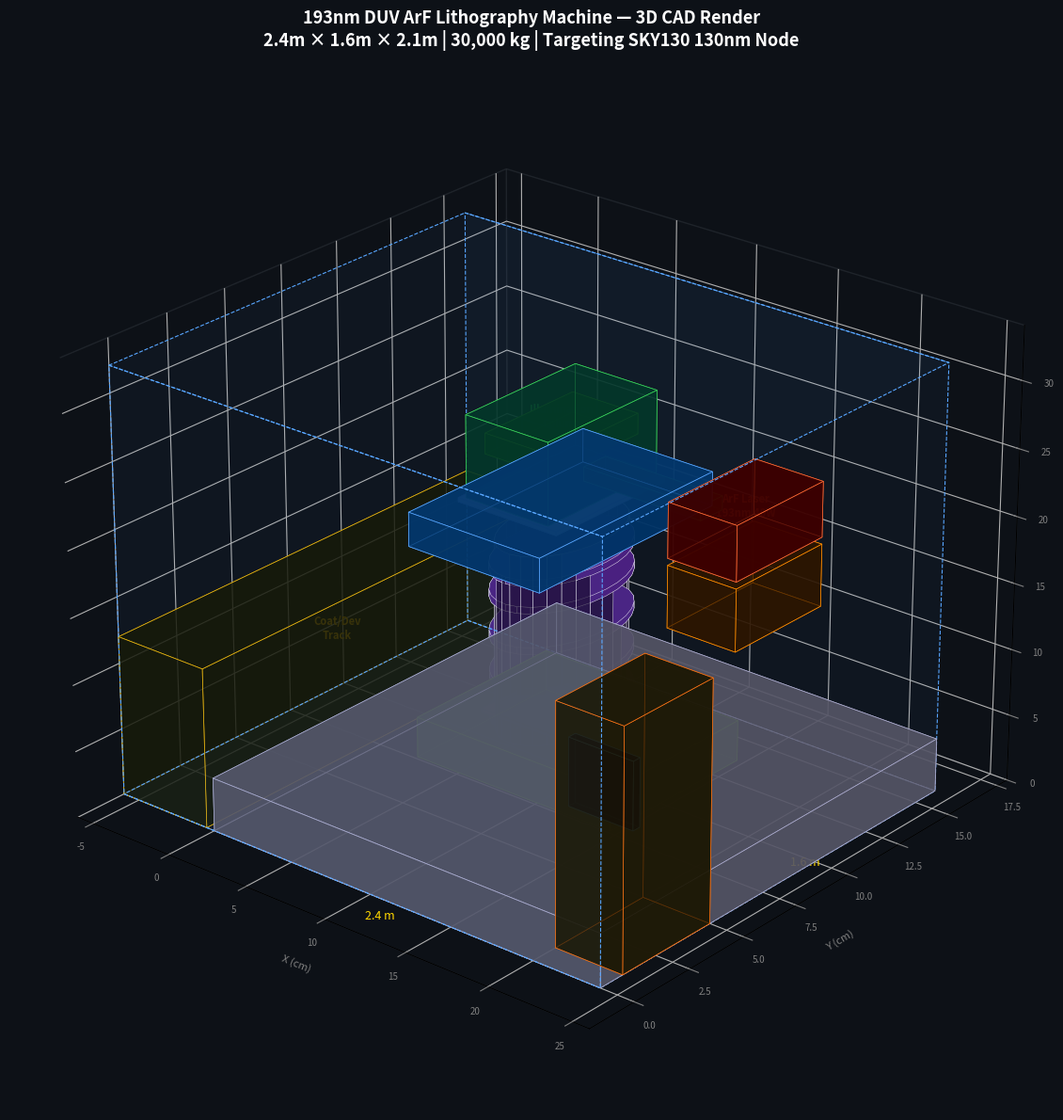

Here is the Python script that generated this plot: (Note: this script raises an exception after producing the figure.)
import matplotlib
matplotlib.use('Agg')
import matplotlib.pyplot as plt
import matplotlib.patches as patches
from mpl_toolkits.mplot3d import Axes3D
from mpl_toolkits.mplot3d.art3d import Poly3DCollection
import numpy as np

# ============================================================
# 3D CAD-style rendering of DUV Lithography Machine
# ============================================================

def box3d(ax, origin, size, color, alpha=0.6, edgecolor='white', lw=0.5):
    """Draw a 3D box (rectangular prism)."""
    ox, oy, oz = origin
    sx, sy, sz = size
    # 6 faces
    faces = [
        [[ox,oy,oz],[ox+sx,oy,oz],[ox+sx,oy+sy,oz],[ox,oy+sy,oz]],        # bottom
        [[ox,oy,oz+sz],[ox+sx,oy,oz+sz],[ox+sx,oy+sy,oz+sz],[ox,oy+sy,oz+sz]], # top
        [[ox,oy,oz],[ox+sx,oy,oz],[ox+sx,oy,oz+sz],[ox,oy,oz+sz]],         # front
        [[ox,oy+sy,oz],[ox+sx,oy+sy,oz],[ox+sx,oy+sy,oz+sz],[ox,oy+sy,oz+sz]],# back
        [[ox,oy,oz],[ox,oy+sy,oz],[ox,oy+sy,oz+sz],[ox,oy,oz+sz]],         # left
        [[ox+sx,oy,oz],[ox+sx,oy+sy,oz],[ox+sx,oy+sy,oz+sz],[ox+sx,oy,oz+sz]],# right
    ]
    poly = Poly3DCollection(faces, alpha=alpha, linewidths=lw,
                            edgecolors=edgecolor, facecolors=color)
    ax.add_collection3d(poly)

def cyl3d(ax, center, radius, height, color, alpha=0.6, n=20):
    """Draw a 3D cylinder."""
    cx, cy, cz = center
    theta = np.linspace(0, 2*np.pi, n)
    x = cx + radius * np.cos(theta)
    y = cy + radius * np.sin(theta)
    z_bot = np.full_like(theta, cz)
    z_top = np.full_like(theta, cz + height)
    # Side
    for i in range(n-1):
        verts = [[x[i],y[i],z_bot[i]],[x[i+1],y[i+1],z_bot[i+1]],
                 [x[i+1],y[i+1],z_top[i+1]],[x[i],y[i],z_top[i]]]
        p = Poly3DCollection([verts], alpha=alpha, facecolors=color, 
                              edgecolors='white', linewidths=0.3)
        ax.add_collection3d(p)
    # Top/bottom caps
    for zz in [cz, cz+height]:
        cap = [[x[i], y[i], zz] for i in range(n-1)]
        p = Poly3DCollection([cap], alpha=alpha+0.1, facecolors=color, 
                              edgecolors='white', linewidths=0.3)
        ax.add_collection3d(p)

fig = plt.figure(figsize=(18, 12), facecolor='#0d1117')
ax  = fig.add_subplot(111, projection='3d', facecolor='#0d1117')

# ============================================================
# Machine components layout (all units in cm for real scale)
# Machine total size: 2.4m W × 1.6m D × 2.1m H
# ============================================================

# 1. GRANITE BASE — massive vibration-isolated block
box3d(ax, (0,0,0),    (24,16,4),  '#555566', alpha=0.7, edgecolor='#aaaacc')

# 2. WAFER STAGE — sits on granite
box3d(ax, (6,5,4),    (12,6,3),   '#2d5a27', alpha=0.8,  edgecolor='#57cc04')
# Wafer (circle approximated as thin box)
box3d(ax, (8,6.5,7),  (8,3,0.3),  '#cccccc', alpha=0.9,  edgecolor='#888888')

# 3. PROJECTION LENS BARREL — tall cylinder above wafer stage
cyl3d(ax, (11, 8, 7), 2.5, 14, '#1a0a2a', alpha=0.7, n=30)
# Lens housing rings
for zh in [8, 11, 14, 17, 19]:
    cyl3d(ax, (11, 8, zh), 2.7, 0.5, '#4a2080', alpha=0.9, n=30)

# 4. RETICLE STAGE — above projection lens
box3d(ax, (7, 4, 21), (8, 8, 2.5),  '#003366', alpha=0.8, edgecolor='#58a6ff')
# Reticle plate
box3d(ax, (8, 5.5, 23.5), (6, 5, 0.3), '#ccccff', alpha=0.9, edgecolor='#aaaaff')

# 5. ILLUMINATION COLUMN — above reticle
box3d(ax, (8.5, 5.5, 24), (5, 5, 6),  '#003322', alpha=0.7, edgecolor='#39d353')
# Fly-eye lens block
box3d(ax, (9, 6, 27),   (4, 4, 1.5), '#004400', alpha=0.85, edgecolor='#57cc04')

# 6. LASER HEAD — side mounted, connects to illumination via beam pipe
box3d(ax, (20, 6, 24), (4, 4, 4),   '#3d0000', alpha=0.8, edgecolor='#ff6b35')
# Power supply
box3d(ax, (20, 6, 19), (4, 4, 4.5), '#2d1500', alpha=0.7, edgecolor='#ff8c00')
# Beam pipe (laser → illuminator)
box3d(ax, (13, 7.5, 25.5), (7, 1, 1), '#1a3300', alpha=0.8, edgecolor='#39d353')

# 7. CONTROL CABINET — right side
box3d(ax, (20, 1, 0),  (4, 4, 18),  '#1a1500', alpha=0.7, edgecolor='#f97316')
# Control panels (screens)
box3d(ax, (20.1, 1.5, 10), (3.8, 0.3, 5), '#000066', alpha=0.9, edgecolor='#58a6ff')

# 8. COAT/DEV TRACK — left side
box3d(ax, (-6, 0, 0),  (5.5, 16, 12), '#151500', alpha=0.6, edgecolor='#eab308')

# 9. ENVIRONMENTAL ENCLOSURE (ghost outline)
enclosure_verts = [
    [(-6,0,0),  (24,0,0),  (24,16,0),  (-6,16,0)],  # floor
    [(-6,0,32), (24,0,32), (24,16,32), (-6,16,32)],  # ceiling
    [(-6,0,0),  (24,0,0),  (24,0,32),  (-6,0,32)],   # front wall
    [(-6,16,0), (24,16,0), (24,16,32), (-6,16,32)],  # back wall
]
for face in enclosure_verts:
    p = Poly3DCollection([face], alpha=0.04, facecolors='#58a6ff', 
                          edgecolors='#58a6ff', linewidths=0.8, linestyles='--')
    ax.add_collection3d(p)

# Dimension annotations
ax.text(12, -1, 0,  '2.4 m', color='#ffd700', fontsize=9, ha='center')
ax.text(25, 8,  2,  '1.6 m', color='#ffd700', fontsize=9)
ax.text(25, 0,  16, '2.1 m', color='#ffd700', fontsize=9)

# Component labels
label_data = [
    (12, 8,  2.5,  'Wafer Stage\n(300mm Si)',   '#57cc04'),
    (12, 8,  15,   'Projection Lens\n(NA=0.85)', '#bc8cff'),
    (12, 8,  22.5, 'Reticle Stage\n(6" mask)',   '#58a6ff'),
    (11, 8,  28,   'Illumination\nColumn',        '#39d353'),
    (22, 8,  26,   'ArF Laser\n193nm 40W',        '#ff6b35'),
    (22, 3,  9,    'Control\nCabinet',            '#f97316'),
    (-3.5, 8,6,    'Coat/Dev\nTrack',             '#eab308'),
]
for (x, y, z, lbl, c) in label_data:
    ax.text(x, y, z, lbl, color=c, fontsize=8, fontweight='bold',
            ha='center', va='bottom', zorder=10)

# View angle
ax.view_init(elev=25, azim=-50)

ax.set_xlim(-6, 26)
ax.set_ylim(-2, 18)
ax.set_zlim(0, 34)
ax.set_xlabel('X (cm)', color='gray', fontsize=8, labelpad=5)
ax.set_ylabel('Y (cm)', color='gray', fontsize=8, labelpad=5)
ax.set_zlabel('Z (cm)', color='gray', fontsize=8, labelpad=5)
ax.tick_params(colors='gray', labelsize=7)
ax.xaxis.pane.fill = False
ax.yaxis.pane.fill = False
ax.zaxis.pane.fill = False
ax.xaxis.pane.set_edgecolor('#30363d')
ax.yaxis.pane.set_edgecolor('#30363d')
ax.zaxis.pane.set_edgecolor('#30363d')

ax.set_title('193nm DUV ArF Lithography Machine — 3D CAD Render\n'
             '2.4m × 1.6m × 2.1m | 30,000 kg | Targeting SKY130 130nm Node',
             color='white', fontsize=13, fontweight='bold', pad=15)

plt.tight_layout()
plt.savefig('/home/saurabh-kumar123/Desktop/Desktop/express/duv_lithography/physical_design/cad_3d_isometric.png',
            dpi=150, bbox_inches='tight', facecolor='#0d1117')
print("3D CAD isometric render saved!")
